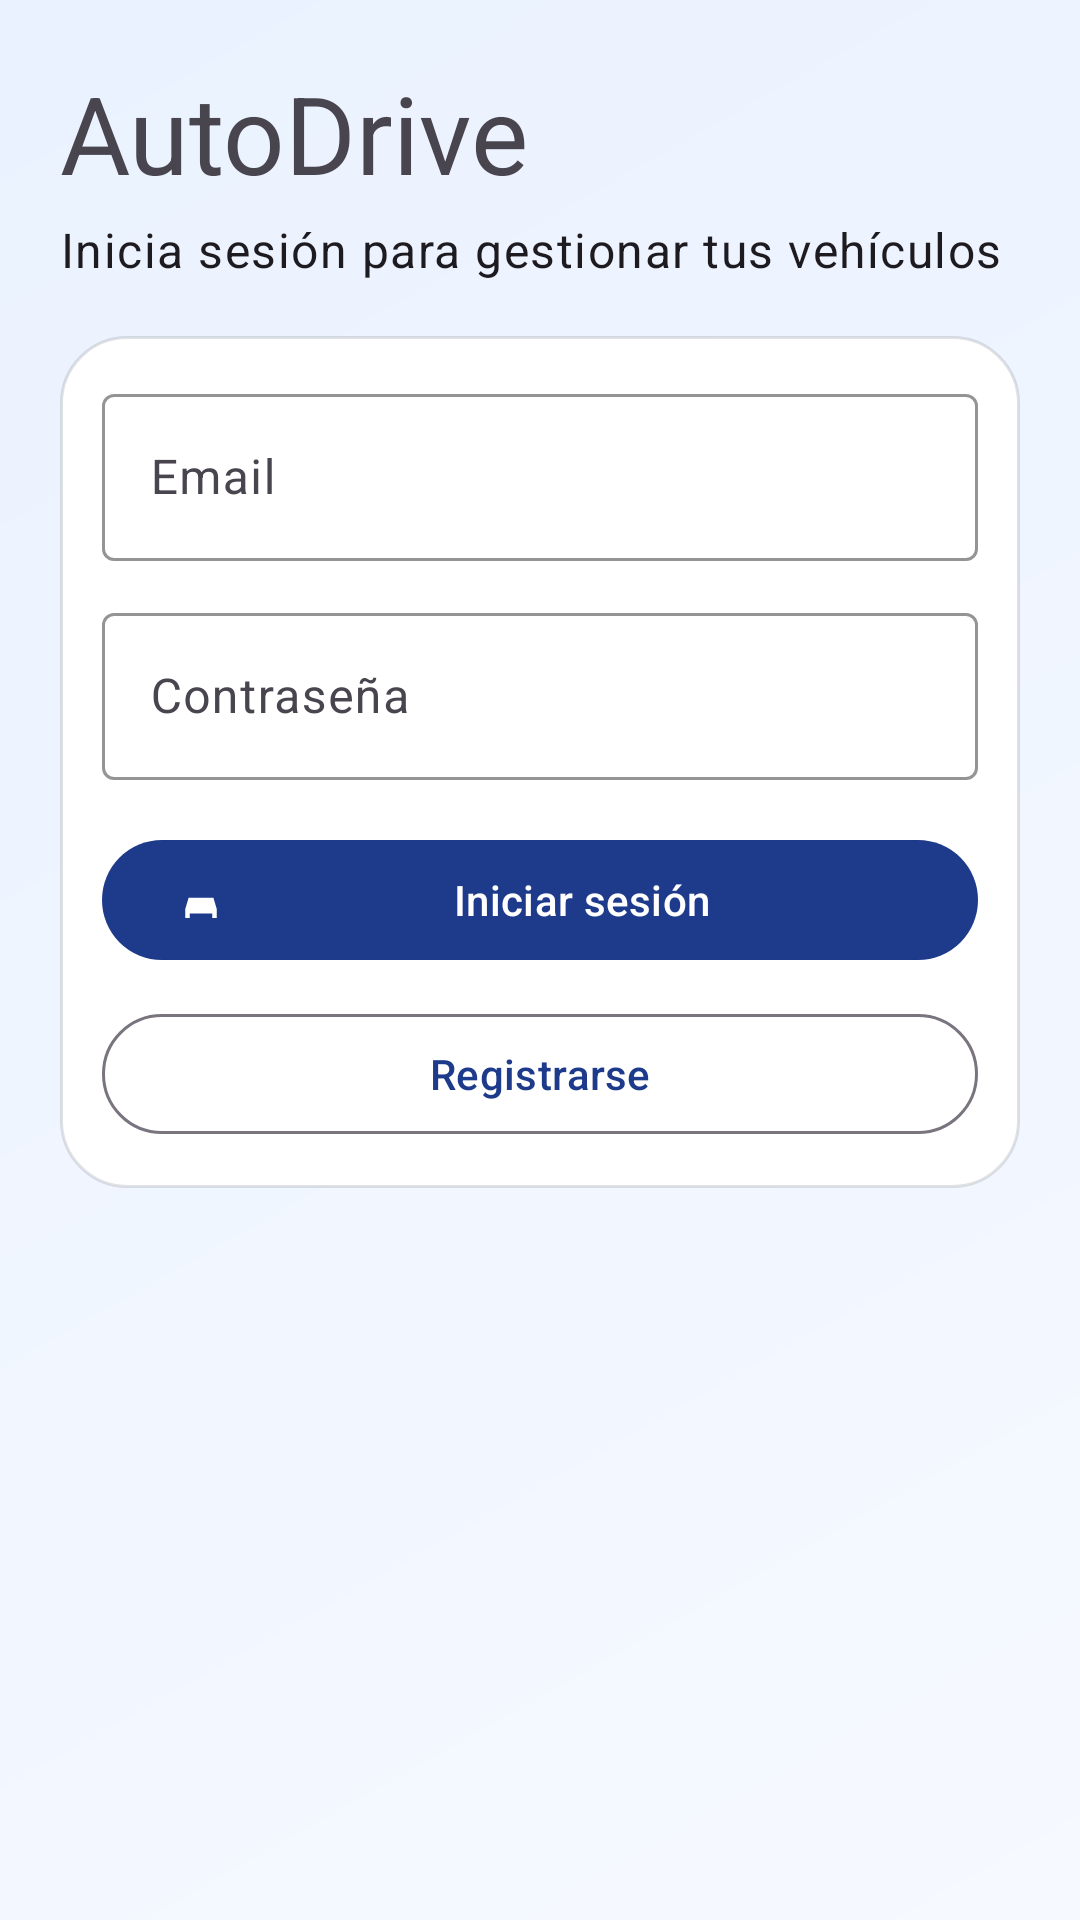

This screen was rendered from an Android layout file. Write that file and the resources it references.
<!-- AndroidManifest.xml: application theme Theme.AutoDriveManagerMVVM -->
<!-- res/layout/fragment_login.xml -->
<?xml version="1.0" encoding="utf-8"?>
<androidx.constraintlayout.widget.ConstraintLayout xmlns:android="http://schemas.android.com/apk/res/android"
    xmlns:app="http://schemas.android.com/apk/res-auto"
    xmlns:tools="http://schemas.android.com/tools"
    android:layout_width="match_parent"
    android:layout_height="match_parent"
    android:background="@drawable/bg_screen_gradient"
    android:padding="20dp"
    tools:context="com.example.autodrivemanagermvvm.ui.fragment.LoginFragment">

    <TextView
        android:id="@+id/tvTitle"
        android:layout_width="0dp"
        android:layout_height="wrap_content"
        android:text="AutoDrive"
        android:textAppearance="@style/TextAppearance.Material3.DisplaySmall"
        app:layout_constraintEnd_toEndOf="parent"
        app:layout_constraintStart_toStartOf="parent"
        app:layout_constraintTop_toTopOf="parent" />

    <TextView
        android:id="@+id/tvSubtitle"
        android:layout_width="0dp"
        android:layout_height="wrap_content"
        android:layout_marginTop="4dp"
        android:text="Inicia sesión para gestionar tus vehículos"
        android:textAppearance="@style/TextAppearance.Material3.BodyLarge"
        app:layout_constraintEnd_toEndOf="parent"
        app:layout_constraintStart_toStartOf="parent"
        app:layout_constraintTop_toBottomOf="@id/tvTitle" />

    <LinearLayout
        android:id="@+id/cardLogin"
        android:layout_width="0dp"
        android:layout_height="wrap_content"
        android:layout_marginTop="18dp"
        android:background="@drawable/bg_card_soft"
        android:orientation="vertical"
        app:layout_constraintEnd_toEndOf="parent"
        app:layout_constraintStart_toStartOf="parent"
        app:layout_constraintTop_toBottomOf="@id/tvSubtitle">

    <com.google.android.material.textfield.TextInputLayout
        android:id="@+id/tilUser"
        android:layout_width="match_parent"
        android:layout_height="wrap_content"
        android:hint="Email"
        app:boxBackgroundMode="outline"
        app:boxStrokeColor="@color/brand_primary">

        <com.google.android.material.textfield.TextInputEditText
            android:id="@+id/etUser"
            android:layout_width="match_parent"
            android:layout_height="wrap_content"
            android:inputType="textEmailAddress" />
    </com.google.android.material.textfield.TextInputLayout>

    <com.google.android.material.textfield.TextInputLayout
        android:id="@+id/tilPass"
        android:layout_width="match_parent"
        android:layout_height="wrap_content"
        android:layout_marginTop="12dp"
        android:hint="Contraseña"
        app:boxBackgroundMode="outline"
        app:boxStrokeColor="@color/brand_primary">

        <com.google.android.material.textfield.TextInputEditText
            android:id="@+id/etPass"
            android:layout_width="match_parent"
            android:layout_height="wrap_content"
            android:inputType="textPassword" />
    </com.google.android.material.textfield.TextInputLayout>

    <com.google.android.material.button.MaterialButton
        android:id="@+id/btnLogin"
        android:layout_width="match_parent"
        android:layout_height="wrap_content"
        android:layout_marginTop="16dp"
        android:text="Iniciar sesión"
        app:icon="@drawable/ic_car_2"
        app:iconPadding="10dp" />

    <com.google.android.material.button.MaterialButton
        android:id="@+id/btnGoToRegister"
        style="?attr/materialButtonOutlinedStyle"
        android:layout_width="match_parent"
        android:layout_height="wrap_content"
        android:layout_marginTop="10dp"
        android:text="Registrarse" />

    </LinearLayout>

    <ProgressBar
        android:id="@+id/progress"
        style="?android:attr/progressBarStyleLarge"
        android:layout_width="wrap_content"
        android:layout_height="wrap_content"
        android:visibility="gone"
        app:layout_constraintBottom_toBottomOf="parent"
        app:layout_constraintEnd_toEndOf="parent"
        app:layout_constraintStart_toStartOf="parent"
        app:layout_constraintTop_toBottomOf="@id/cardLogin" />

</androidx.constraintlayout.widget.ConstraintLayout>
<!-- resources referenced by this layout -->
<resources>
  <color name="brand_primary">#FF1E3A8A</color>
  <!-- drawable bg_card_soft (drawable) -->
  <?xml version="1.0" encoding="utf-8"?>
  <shape xmlns:android="http://schemas.android.com/apk/res/android">
      <solid android:color="@android:color/white" />
      <corners android:radius="22dp" />
      <stroke
          android:width="1dp"
          android:color="@color/brand_outline" />
      <padding
          android:left="14dp"
          android:top="14dp"
          android:right="14dp"
          android:bottom="14dp" />
  </shape>
  <!-- drawable bg_screen_gradient (drawable) -->
  <?xml version="1.0" encoding="utf-8"?>
  <shape xmlns:android="http://schemas.android.com/apk/res/android">
      <gradient
          android:angle="315"
          android:endColor="@color/brand_surface"
          android:startColor="#FFEAF2FF"
          android:type="linear" />
  </shape>
  <!-- drawable ic_car_2 (drawable) -->
  <vector xmlns:android="http://schemas.android.com/apk/res/android"
      android:width="24dp"
      android:height="24dp"
      android:viewportWidth="24"
      android:viewportHeight="24">
      <path
          android:fillColor="#FF006874"
          android:pathData="M5,16l1.5,-5h11L19,16v4h-2v-2H7v2H5v-4z" />
      <path
          android:fillColor="#FFFFFFFF"
          android:pathData="M8,12h8l0.6,2H7.4L8,12z" />
  </vector>
  <style name="Theme.AutoDriveManagerMVVM" parent="Base.Theme.AutoDriveManagerMVVM" />
  <color name="brand_outline">#1F0B1220</color>
  <color name="brand_surface">#FFF6F9FF</color>
  <style name="Base.Theme.AutoDriveManagerMVVM" parent="Theme.Material3.DayNight.NoActionBar">
          <item name="colorPrimary">@color/brand_primary</item>
          <item name="colorSecondary">@color/brand_secondary</item>
          <item name="android:statusBarColor">@android:color/transparent</item>
          <item name="android:navigationBarColor">@android:color/transparent</item>
      </style>
  <color name="brand_secondary">#FF0EA5E9</color>
</resources>
